The GitHub repository elahemazloomian/traffic-vehicle-classification contains a labelled image folder "dataset_cleaned" with 8 categories: ambulance, autobus, kamyun, kamyunet, minibus, savari, taxi, vanet. Examples follow, each with its label.

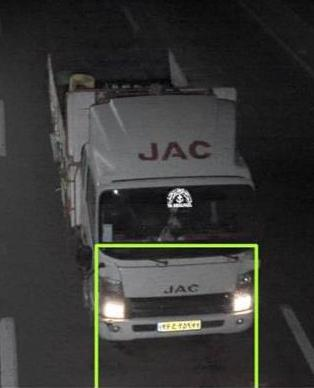
Label: kamyunet

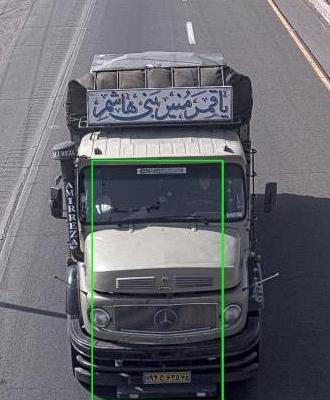
Label: kamyun

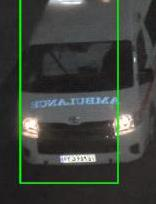
Label: ambulance

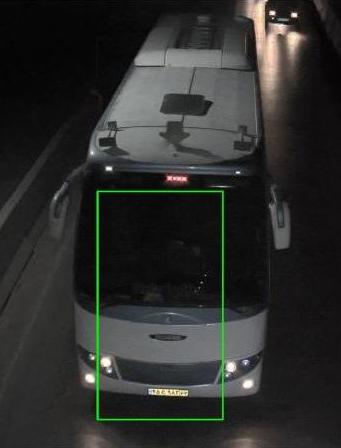
Label: autobus

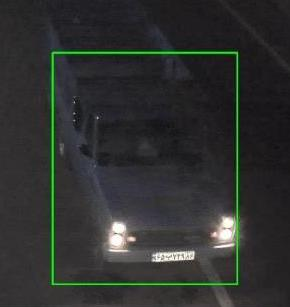
Label: vanet

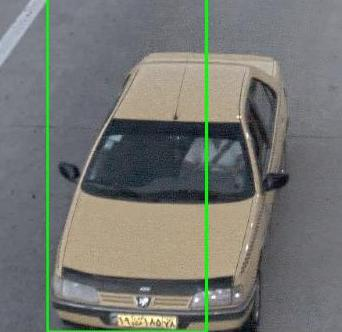
Label: taxi
